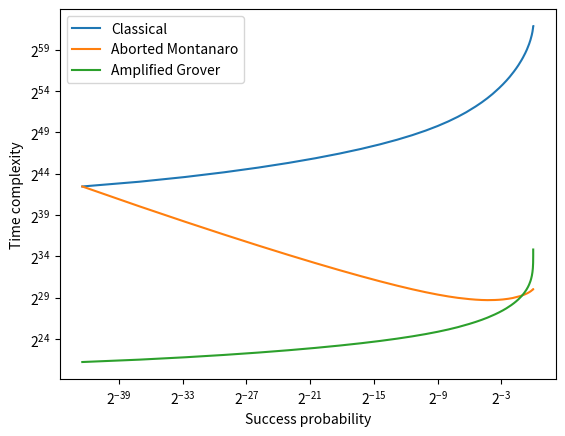

Python code for this plot:
#!/usr/bin/env python3
# -*- coding: utf-8 -*-
"""
Created on Thu Oct 27 10:22:06 2022

[redacted]
"""

import numpy as np
import math

import matplotlib.pyplot as plt

from scipy.special import zeta

# Gets the non-zero indices of a list
def nonZeroIndices(l):
    return list(np.nonzero(l)[0])

# Calculates the mean of a distribution D which takes the values -(q - 1)/2, ..., (q - 1)/2
# Assumes that q is odd
def meanSymmetric(D, q):
    theValues = list(range((q  + 1)//2)) + list(range(-(q - 1)//2, 0))  
    return sum([D[k] * theValues[k] for k in range(q)])

# Calculates the standard deviation of a distribution D which takes the values -(q - 1)/2, ..., (q - 1)/2
# Assumes that q is odd - what happens if q is even?
def standardDeviationSymmetric(D, q):
    mu = meanSymmetric(D, q)
    # print(mu)
    return math.sqrt(sum([D[k] * (min(k, q - k) - mu)**2 for k in range(q)]))

def entropyRepeatedProbabilites(p, freq):
    return sum([-freq[k]*p[k]*math.log(p[k], 2) for k in range(len(p))])

def entropy(p):
    return sum([-k*math.log(k, 2) for k in p])

# Computes the sum of sqrt(k) where k goes from 1 to n
def sumOfSqrts(n):
    # Use the exact expression for very small values of n
    if n < 40:
        return sum ([math.sqrt(k) for k in range(1, n + 1)])
    return 2/3*n**1.5 + zeta(-0.5) + 0.5*n**0.5 + 1/24*n**(-0.5) - 1/1920*n**(-5/2) + 1/9216*n**(-9/2) # For larger values of n we use an approximation formula
        

# Iterate over all length-tuples of non-negative integers that sum to total_sum - see https://stackoverflow.com/questions/7748442/generate-all-possible-lists-of-length-n-that-sum-to-s-in-python
def sums(length, total_sum):
    if length == 1:
        yield (total_sum,)
    else:
        for value in range(total_sum + 1):
            for permutation in sums(length - 1, total_sum - value):
                yield (value,) + permutation

# Gives the probability and frequency distribution of n positions taken from probability distribution p with frequency freq
def probabilitiesAndFrequences(p, freq, n):
    allTuples = list(sums(len(p), n))
    numberOfTerms = len(allTuples)
    
    sumP = len(p)
    
    sortedP = np.zeros(numberOfTerms)
    sortedFreq = np.zeros(numberOfTerms)
    
    for k in range(numberOfTerms):
        currentTuple = allTuples[k]
        coeff = math.factorial(n) / math.prod(math.factorial(l) for l in currentTuple)
        coeff = coeff * math.prod(freq[l]**currentTuple[l] for l in range(sumP))
        sortedFreq[k] = coeff
        sortedP[k] = math.prod(p[l]**currentTuple[l] for l in range(sumP))
    
    inds = np.argsort(-sortedP) # Sort in decreasing order
    sortedP = sortedP[inds]
    sortedFreq = sortedFreq[inds]
    
    return sortedP, sortedFreq, numberOfTerms

# Calculates the expected number of guesses of the secret to iterate over - the general case - quantum
def exactNumberOfEnumerationQuantum(p, freq, n):
    
    allTuples = list(sums(len(p), n))
    numberOfTerms = len(allTuples)
    
    sumP = len(p)
    
    sortedP = np.zeros(numberOfTerms)
    sortedFreq = np.zeros(numberOfTerms)
    
    for k in range(numberOfTerms):
        currentTuple = allTuples[k]
        coeff = math.factorial(n) / math.prod(math.factorial(l) for l in currentTuple)
        coeff = coeff * math.prod(freq[l]**currentTuple[l] for l in range(sumP))
        sortedFreq[k] = coeff
        sortedP[k] = math.prod(p[l]**currentTuple[l] for l in range(sumP))
    
    inds = np.argsort(-sortedP) # Sort in decreasing order
    sortedP = sortedP[inds]
    sortedFreq = sortedFreq[inds]
    
    partialSum = 0
    estimatedEnumeration = 0
    for k in range(numberOfTerms):
        fk = int(sortedFreq[k])
        estimatedEnumeration = estimatedEnumeration + (sumOfSqrts(partialSum + fk) - sumOfSqrts(partialSum))*sortedP[k]
        partialSum = partialSum + fk
    
    return estimatedEnumeration

# Calculates the expected cost of aborted quantum enumeration using the Montanaro algorithm
    
# let m denote the index of the last term that we enumerate over. Currently the last term of the sum is 
# p_m*sqrt(m) and the correction term is (1 - p)*sqrt(m). I think that these should be merged into (p_m + 1 - p)*sqrt(m).
# In practice this might not matter that much - at least not when the success probability is not super small
def exactNumberOfEnumerationWithAbortionQuantum(p,freq,n):
    sortedP, sortedFreq, numberOfTerms = probabilitiesAndFrequences(p, freq, n)
    
    termsIncluded = np.zeros(numberOfTerms)
    abortedEnumerationCost = np.zeros(numberOfTerms)
    abortedProbability = np.zeros(numberOfTerms)
    
    partialSum = 0
    partialProbability = 0
    partialdEnumeration = 0
    
    for k in range(numberOfTerms):
        fk = int(sortedFreq[k])
        pk = sortedP[k]
        partialdEnumeration = partialdEnumeration + (sumOfSqrts(partialSum + fk) - sumOfSqrts(partialSum))*sortedP[k]
        partialProbability = partialProbability + pk*fk
        partialSum = partialSum + fk
        abortedProbability[k] = partialProbability
        abortedEnumerationCost[k] = (partialdEnumeration + (1 - partialProbability)*math.sqrt(partialSum)) / partialProbability
        termsIncluded[k] = partialSum
        
    return termsIncluded, abortedEnumerationCost, abortedProbability

# Grover followed by amplitude amplification
def exactNumberOfEnumerationWithAbortionQuantumGrover(p,freq,n):
    sortedP, sortedFreq, numberOfTerms = probabilitiesAndFrequences(p, freq, n)
    
    termsIncluded = np.zeros(numberOfTerms)
    abortedEnumerationCost = np.zeros(numberOfTerms)
    abortedProbability = np.zeros(numberOfTerms)
    
    partialSum = 0
    partialProbability = 0
    # partialdEnumeration = 0
    
    for k in range(numberOfTerms):
        fk = int(sortedFreq[k])
        pk = sortedP[k]
        # partialdEnumeration = partialdEnumeration + (sumOfSqrts(partialSum + fk) - sumOfSqrts(partialSum))*sortedP[k]
        partialProbability = partialProbability + pk*fk
        partialSum = partialSum + fk
        abortedProbability[k] = partialProbability
        abortedEnumerationCost[k] = math.sqrt(partialSum/partialProbability)
        # abortedEnumerationCost[k] = (partialdEnumeration + (1 - partialProbability)*math.sqrt(partialSum)) / partialProbability
        termsIncluded[k] = partialSum
        
    return termsIncluded, abortedEnumerationCost, abortedProbability

# Calculates the expected number of guesses of the secret to iterate over - the general case - classical
def exactNumberOfEnumeration(p, freq, n):
    
    sortedP, sortedFreq, numberOfTerms = probabilitiesAndFrequences(p, freq, n)
    
    partialSum = 0
    estimatedEnumeration = 0
    for k in range(numberOfTerms):
        fk = sortedFreq[k]
        estimatedEnumeration = estimatedEnumeration + (partialSum*fk + fk*(fk + 1)/2)*sortedP[k]
        partialSum = partialSum + fk
    
    return estimatedEnumeration

def exactNumberOfEnumerationWithAbortion(p,freq,n):
    sortedP, sortedFreq, numberOfTerms = probabilitiesAndFrequences(p, freq, n)
    
    termsIncluded = np.zeros(numberOfTerms)
    abortedEnumerationCost = np.zeros(numberOfTerms)
    abortedProbability = np.zeros(numberOfTerms)
    
    partialSum = 0
    partialProbability = 0
    partialdEnumeration = 0
    
    for k in range(numberOfTerms):
        fk = sortedFreq[k]
        pk = sortedP[k]
        partialdEnumeration = partialdEnumeration + (partialSum*fk + fk*(fk + 1)/2)*sortedP[k]
        partialProbability = partialProbability + pk*fk
        partialSum = partialSum + fk
        abortedProbability[k] = partialProbability
        abortedEnumerationCost[k] = (partialdEnumeration + (1 - partialProbability)*partialSum) / partialProbability
        termsIncluded[k] = partialSum
        
    return termsIncluded, abortedEnumerationCost, abortedProbability

# Calculates the expected number of guesses of the secret to iterate over - Assumes for now that p has 3 unique values
def exactNumberOfEnumeration3Values(p, freq, n):
    # p - the list of unique probabilities
    # freq - the number of each unique probability
    # n - the number of positions
    
    numberOfTerms = (n + 2)*(n + 1)//2
    
    sortedP = np.zeros(numberOfTerms)
    sortedFreq = np.zeros(numberOfTerms)
    index = 0
    
    for k in range(n + 1):
        for l in range(0, n - k + 1):
            coeff = math.factorial(n) / (math.factorial(k) * math.factorial(l) * math.factorial(n - k - l))
            # coeff = coeff * math.prod([freq[k]** for k in len(p)]) - something like this in the general case
            coeff = coeff * freq[0]**k * freq[1]**l * freq[2]**(n - k - l)
            sortedFreq[index] = coeff
            sortedP[index] = p[0]**k * p[1]**l * p[2]**(n - k - l)
            index = index + 1
    
    inds = np.argsort(-sortedP) # Sort in decreasing order
    sortedP = sortedP[inds]
    sortedFreq = sortedFreq[inds]
    
    partialSum = 0
    estimatedEnumeration = 0
    for k in range(numberOfTerms):
        fk = sortedFreq[k]
        estimatedEnumeration = estimatedEnumeration + (partialSum*fk + fk*(fk + 1)/2)*sortedP[k]
        partialSum = partialSum + fk
    
    return estimatedEnumeration


# Calculates the expected number of guesses of the secret to iterate over - Assumes for now that p has 4 unique values
def exactNumberOfEnumeration4Values(p, freq, n):
    # p - the list of unique probabilities
    # freq - the number of each unique probability
    # n - the number of positions
    
    numberOfTerms = math.comb(4 + n - 1, n)
    
    sortedP = np.zeros(numberOfTerms)
    sortedFreq = np.zeros(numberOfTerms)
    index = 0
    
    for k in range(n + 1):
        for l in range(0, n - k + 1):
            for m in range(0, n - k - l + 1):
                coeff = math.factorial(n) / (math.factorial(k) * math.factorial(l) * math.factorial(m) * math.factorial(n - k - l - m))
                # coeff = coeff * math.prod([freq[k]** for k in len(p)]) - something like this in the general case
                coeff = coeff * freq[0]**k * freq[1]**l * freq[2]**m * freq[3]**(n - k - l - m)
                sortedFreq[index] = coeff
                sortedP[index] = p[0]**k * p[1]**l * p[2]**m * p[3]**(n - k - l - m)
                index = index + 1
    
    inds = np.argsort(-sortedP) # Sort in decreasing order
    sortedP = sortedP[inds]
    sortedFreq = sortedFreq[inds]
    
    # print(sortedP)
    # print(sortedFreq)
    
    partialSum = 0
    estimatedEnumeration = 0
    for k in range(numberOfTerms):
        fk = sortedFreq[k]
        estimatedEnumeration = estimatedEnumeration + (partialSum*fk + fk*(fk + 1)/2)*sortedP[k]
        partialSum = partialSum + fk
    
    return estimatedEnumeration

# Estimates the expected cost of enumeration classically according to Albrecht-Shen
def enumerationASModel(s, q, k_enum):
    sigmaS = standardDeviationSymmetric(s, q)
    ind = nonZeroIndices(s)
    H = entropy([s[k] for k in ind])
    coeff = 1 / (1 - math.exp(-1 / 2 / sigmaS**2))
    tmp_alpha = math.pi**2 * sigmaS**2
    tmp_a = math.exp(8 * tmp_alpha * math.exp(-2 * tmp_alpha) * math.tanh(tmp_alpha))#.n(30) # Does this expression need extra precision?
    return coeff * ((2 * tmp_a / math.sqrt(math.e)) ** k_enum) * (2 ** (k_enum * H))
    # return coeff * ((2 / math.sqrt(math.e)) ** k_enum) * (2 ** (k_enum * H))

# Estimates the expected cost of enumeration quantumly according to Albrecht-Shen
def enumerationASModelQuantum(s, q, k_enum):
    sigmaS = standardDeviationSymmetric(s, q)
    ind = nonZeroIndices(s)
    H = entropy([s[k] for k in ind])
    coeff = 7/ 6/(1 - math.exp(-1 / 3 / sigmaS**2))**(3/2)
    tmp_alpha = math.pi**2 * sigmaS**2
    tmp_a = math.exp(8 * tmp_alpha * math.exp(-2 * tmp_alpha) * math.tanh(tmp_alpha))
    # return coeff * ((27 * tmp_a**2 / math.sqrt(8 * math.e)) ** (k_enum / 4)) * math.sqrt(2 ** (k_enum * H))
    return coeff * ((27 * tmp_a**2 / (8 * math.e)) ** (k_enum / 4)) * math.sqrt(2 ** (k_enum * H))

# Creates an estimation of y on the form exp(ax + b)
def exponentialApproximation(x, y):
    N = len(y)
    logY = [math.log(y[k]) for k in range(N)]
    # x = list(range(1, N + 1))
    fit = np.polyfit(x, logY, 1)
    return fit

q = 3329 # Kyber
# q = 2**13 # Saber

# Kyber768/Kyber1024
p = np.array([1, 4, 6])/16
freq = np.array([2, 2, 1])
s = [0]*q
s[0] = 6/16
s[1] = 4/16
s[2] = 1/16
s[-1] = 4/16
s[-2] = 1/16

# Kyber512/FireSaber
#p = np.array([1, 6, 15, 20])/64
#freq = np.array([2, 2, 2, 1])
#s = [0]*q
#s[0] = 20/64
#s[1] = 15/64
#s[2] = 6/64
#s[3] = 1/64
#s[-1] = 15/64
#s[-2] = 6/64
#s[-3] = 1/64

# Saber

#p = np.array([1, 8, 28, 56, 70])/256
#freq = np.array([2, 2, 2, 2, 1])
#s = [0]*q
#s[0] = 70/256
#s[1] = 56/256
#s[2] = 28/256
#s[3] = 8/256
#s[4] = 1/256
#s[-1] = 56/256
#s[-2] = 28/256
#s[-3] = 8/256
#s[-4] = 1/256

# LightSaber
#p = np.array([1, 10, 45, 120, 210, 252])/1024
#freq = np.array([2, 2, 2, 2, 2, 1])
#s = [0]*q
#s[0] = 252/1024
#s[1] = 210/1024
#s[2] = 120/1024
#s[3] = 45/1024
#s[4] = 10/1024
#s[5] = 1/1024
#s[-1] = 210/1024
#s[-2] = 120/1024
#s[-3] = 45/1024
#s[-4] = 10/1024
#s[-5] = 1/1024

# print(standardDeviationSymmetric(s, q))

N = 30


#N = 40
# meanNumberOfGuesses = [0]*(N + 1)
# meanNumberOfGuessesQuantum = [0]*(N + 1)
#
# for n in range(N + 1):
    # print(n) # To track progress for slow parameter settings :-)
    # meanNumberOfGuesses[n] = exactNumberOfEnumeration(p, freq, n)
#    meanNumberOfGuessesQuantum [n] = exactNumberOfEnumerationQuantum(p, freq, n)

# print(meanNumberOfGuesses)

print(exactNumberOfEnumeration(p, freq, N))

termsIncluded, abortedEnumerationCost, abortedProbability = exactNumberOfEnumerationWithAbortion(p, freq, N)

termsIncludedQuantum, abortedEnumerationCostQuantum, abortedProbabilityQuantum = exactNumberOfEnumerationWithAbortionQuantum(p,freq,N)

termsIncludedQuantumGrover, abortedEnumerationCostQuantumGrover, abortedProbabilityQuantumGrover = exactNumberOfEnumerationWithAbortionQuantumGrover(p,freq,N)

# print(termsIncluded)
# print(abortedEnumerationCost)
# print(abortedProbability)

# plt.plot(abortedProbability, abortedEnumerationCost, '*')
# plt.semilogy(abortedProbability, abortedEnumerationCost, '*')

plt.loglog(abortedProbability, abortedEnumerationCost, label = 'Classical')
plt.loglog(abortedProbabilityQuantum, abortedEnumerationCostQuantum, label = 'Aborted Montanaro')
plt.loglog(abortedProbabilityQuantumGrover, abortedEnumerationCostQuantumGrover, label = 'Amplified Grover')


plt.yscale("log", base = 2)
plt.xscale("log", base = 2)

plt.xlabel('Success probability')
plt.ylabel('Time complexity')

# plt.title('Enumeration aborted at different success probabilities')

plt.legend()

plt.savefig('test.pdf', format='pdf', dpi=1200)


#H = entropyRepeatedProbabilites(p, freq)
#
#lenS = int(sum(freq))
#
#pessimisticModel = [lenS**k for k in range(N + 1)]
#
#MatzovModel = [2**(H*k) for k in range(N + 1)]
#
#approximateASModel = [(2/math.sqrt(math.e))**k * 2**(H*k) for k in range(N + 1)] # See Quantum Augmented Dual Attack paper - p. 14 and see Lemma 4 for a more precise estimate
#preciseASModel = [enumerationASModel(s, q, k) for k in range(N + 1)]
#preciseASModelQuantum = [enumerationASModelQuantum(s, q, k) for k in range(N + 1)]
#
## Compare the four different models!
#plt.plot(list(range(N + 1)), meanNumberOfGuesses, label = 'Exact number')
#plt.plot(list(range(N + 1)), pessimisticModel, label = 'Exhaustive')
#plt.plot(list(range(N + 1)), MatzovModel, label = 'Matzov')
#plt.plot(list(range(N + 1)), preciseASModel, label = 'AlbrechtShen')
## plt.plot(list(range(1, N + 1)), approximateASModel, label = 'Approximate AlbrechtShen')
## plt.title('Expected number of secrets to enumerate - classic')
#plt.xlabel('Number of positions')
#plt.ylabel('Number of guesses')
#
#plt.yscale("log", base = 2)
#
#plt.legend()
#
#plt.savefig('Classical.pdf')
#
## The quantum plot comparison
#plt.show()
#plt.plot(list(range(N + 1)), meanNumberOfGuessesQuantum, label = 'Exact number')
#plt.plot(list(range(N + 1)), preciseASModelQuantum, label = 'AlbrechtShen')
## plt.title('Expected number of secrets to enumerate - quantum')
#plt.yscale("log", base = 2)
#plt.xlabel('Number of positions')
#plt.ylabel('Number of guesses')
#
#plt.legend()
#
#plt.savefig('Quantum.pdf')
#
## Create an approximation formula classical case
## logY = [math.log(meanNumberOfGuesses[k]) for k in range(N)]
#x = list(range(N + 1))
## fit = np.polyfit(x, logY, 1)
#fit = exponentialApproximation(x, meanNumberOfGuesses)
#approxY = [math.exp(fit[1] + fit[0]*x[k]) for k in range(N + 1)]
#
#plt.show()
#plt.plot(list(range(N + 1)), meanNumberOfGuesses, label = 'Exact number')
#plt.plot(list(range(N + 1)), approxY, label = 'Exponential regression')
#plt.title('Expected number of secrets to enumerate - classical')
#plt.yscale("log", base = 2)
#plt.xlabel('Number of positions')
#plt.ylabel('Number of guesses')
#
#plt.legend()
#
## Create an approximation formula quantum case
## logYQ = [math.log(meanNumberOfGuessesQuantum[k]) for k in range(N)]
#x = list(range(N + 1))
## fitQ = np.polyfit(x, logYQ, 1)
#fitQ = exponentialApproximation(x, meanNumberOfGuessesQuantum)
#approxYQ = [math.exp(fitQ[1] + fitQ[0]*x[k]) for k in range(N + 1)]
#
#plt.show()
#plt.plot(list(range(N + 1)), meanNumberOfGuessesQuantum, label = 'Exact number')
#plt.plot(list(range(N + 1)), approxYQ, label = 'Exponential regression')
#plt.title('Expected number of secrets to enumerate - quantum')
#plt.yscale("log", base = 2)
#plt.xlabel('Number of positions')
#plt.ylabel('Number of guesses')
#
#plt.legend()